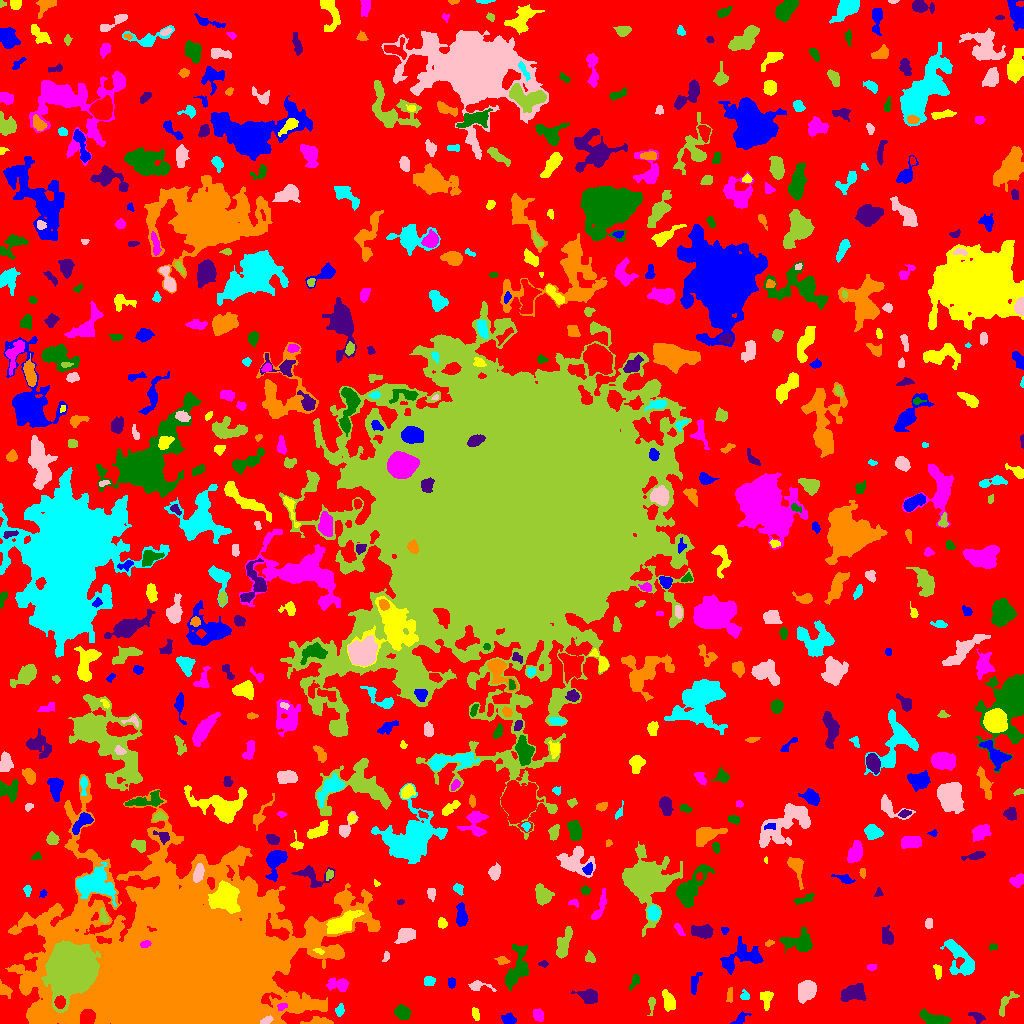

The table this chart was drawn from, first rows:
ID, X, Y, A, B, theta, total_flux, mu_max, mu_median, mu_mean, R_fwhm, R_e, R10, R90, x_start, x_end, y_start, y_end, area, greylevel
0, 504.6, 524.3, 304.7, 294.8, -0.7232, 1205102, 9.0, 1.0, 1.695, 80.17, 228.1, 87.07, 365, 0, 1023, 0, 1023, 710803, 1.695
1, 740.1, 4.507, 4.519, 1.96, 0.6996, 201.0, 3.0, 1.0, 1.718, 4.26, 3.338, 1.382, 5.441, 730, 751, 0, 12, 117, 5.718
2, 475.4, 9.326, 3.022, 1.696, -1.27, 172.0, 4.0, 2.0, 1.933, 4.26, 2.821, 1.128, 4.478, 472, 479, 3, 16, 89, 5.933
3, 539, 7.786, 2.785, 2.075, -1.084, 271.0, 8.0, 2.0, 2.203, 2.985, 2.932, 0.9772, 4.886, 533, 543, 2, 15, 123, 6.203
4, 935, 4.771, 7.918, 2.554, -0.2489, 433.0, 3.0, 2.0, 1.503, 7.069, 5.352, 2.111, 7.899, 919, 951, 0, 15, 288, 5.503
5, 976.6, 6.333, 3.531, 2.129, -0.4771, 120.0, 3.0, 1.0, 1.0, 2.877, 2.932, 0.9772, 4.886, 968, 985, 0, 11, 120, 5.0
6, 319.6, 1.836, 7.282, 1.747, -0.0004921, 336.0, 5.0, 2.0, 2.061, 4.222, 3.909, 1.493, 6.257, 300, 333, 0, 7, 163, 6.061
7, 339.4, 13.39, 2.688, 1.948, 1.317, 179.0, 5.0, 2.0, 1.904, 2.932, 2.764, 0.9772, 4.583, 335, 344, 7, 20, 94, 6.904
8, 266.6, 3.042, 2.922, 1.544, 0.4542, 335.0, 8.0, 4.0, 4.036, 4.029, 2.821, 1.128, 4.146, 260, 273, 0, 8, 83, 18.04
9, 651.5, 21.74, 2.293, 1.634, -0.0, 86.0, 3.0, 1.0, 0.9149, 2.877, 2.459, 0.7979, 3.868, 647, 655, 8, 26, 94, 4.915
10, 87, 5.267, 3.603, 3.25, 1.141, 2372, 25.0, 11.0, 11.19, 5.352, 4.297, 1.693, 6.723, 80, 95, 0, 14, 212, 40.19
11, 509.4, 5.131, 3.922, 2.085, -0.2641, 130.0, 3.0, 1.0, 0.9559, 3.141, 3.038, 1.128, 5.015, 501, 516, 0, 11, 136, 4.956
12, 669.1, 21.94, 5.295, 2.799, -1.205, 327.0, 3.0, 1.0, 1.5, 5.528, 4.37, 1.784, 7.024, 662, 675, 12, 34, 218, 5.5
13, 281.6, 16.76, 2.12, 1.582, 0.3684, 142.0, 6.0, 2.0, 2.119, 2.523, 2.111, 0.7979, 3.7, 277, 287, 13, 20, 67, 13.12
14, 402.5, 11.27, 3.254, 2.72, -0.3823, 489.0, 7.0, 2.0, 2.433, 4.222, 3.7, 1.382, 6.103, 394, 410, 4, 19, 201, 6.433
15, 588.6, 27.41, 4.371, 3.002, -0.2397, 370.0, 3.0, 1.0, 1.51, 5.754, 4.406, 1.954, 6.864, 571, 597, 20, 35, 245, 5.51
16, 729.7, 28.65, 3.841, 1.375, 1.531, 130.0, 3.0, 2.0, 1.494, 3.785, 2.877, 1.128, 4.37, 726, 732, 21, 36, 87, 6.494
17, 744.6, 27.35, 2.327, 1.929, -0.4897, 151.0, 5.0, 2.0, 1.961, 3.192, 2.585, 0.9772, 3.909, 740, 749, 24, 34, 77, 5.961
18, 806.3, 33.47, 5.072, 4.056, 1.017, 1551, 9.0, 4.0, 4.419, 7.247, 5.754, 2.394, 8.974, 798, 816, 20, 43, 351, 7.419
19, 1004, 19.51, 5.692, 2.691, 1.101, 138.0, 3.0, 1.0, 0.7709, 2.985, 3.141, 1.128, 5.262, 999, 1019, 7, 32, 179, 4.771
20, 59.86, 20.86, 2.812, 2.493, -1.438, 788.0, 14.0, 6.0, 6.304, 4.068, 3.385, 1.262, 5.352, 54, 65, 15, 28, 125, 34.3
21, 694.4, 41.39, 6.128, 2.271, 1.264, 106.0, 1.0, 1.0, 0.7162, 5.809, 4.068, 1.784, 5.499, 691, 702, 29, 51, 148, 4.716
22, 766.3, 25.66, 4.574, 2.997, 1.51, 406.0, 5.0, 2.0, 2.36, 4.618, 4.107, 1.596, 6.383, 760, 773, 13, 32, 172, 5.36
23, 338.3, 38.98, 5.545, 3.088, -0.1309, 672.0, 7.0, 3.0, 2.96, 4.222, 4.951, 1.784, 7.695, 326, 348, 32, 46, 227, 5.96
24, 634.5, 41.82, 4.117, 2.007, 1.003, 83.0, 1.0, 1.0, 0.783, 5.14, 3.613, 1.596, 4.853, 629, 639, 33, 49, 106, 4.783
25, 853.4, 30.32, 6.549, 3.807, 0.2026, 1213, 7.0, 3.0, 3.427, 7.203, 6.155, 2.459, 9.322, 840, 866, 22, 40, 354, 6.427
26, 4.795, 33.45, 4.056, 2.462, -0.8504, 190.0, 3.0, 1.0, 1.418, 3.827, 3.568, 1.382, 5.944, 0, 12, 25, 44, 134, 6.418
27, 429.6, 42.69, 2.757, 1.975, 0.1743, 179.0, 4.0, 2.0, 1.721, 4.37, 2.877, 1.128, 4.406, 424, 435, 38, 47, 104, 5.721
28, 478.5, 37.06, 6.611, 2.464, -0.09966, 298.0, 4.0, 2.0, 1.987, 5.412, 3.785, 1.493, 6.155, 468, 496, 32, 43, 150, 4.987
29, 70.09, 55.4, 9.905, 9.022, 1.205, 105420, 237.0, 21.0, 41.83, 8.974, 10.33, 3.868, 20.54, 41, 100, 11, 83, 2520, 57.83
30, 380.2, 33.34, 8.906, 2.786, -0.4815, 758.0, 8.0, 2.0, 2.29, 4.886, 4.918, 1.784, 8.058, 360, 392, 23, 46, 331, 6.29
31, 451.5, 40.95, 2.58, 1.856, -0.0, 124.0, 3.0, 2.0, 1.57, 3.656, 2.764, 1.128, 4.26, 448, 455, 35, 46, 79, 5.57
32, 937.8, 52.05, 3.845, 1.809, -1.385, 134.0, 3.0, 1.0, 1.327, 3.868, 3.192, 1.382, 4.787, 933, 941, 44, 59, 101, 5.327
33, 871.7, 56.53, 2.205, 1.192, 0.04103, 68.0, 4.0, 1.0, 1.133, 2.459, 1.954, 0.5642, 3.29, 867, 876, 53, 59, 60, 6.133
34, 516.7, 54.08, 12.22, 4.972, 1.265, 1531, 7.0, 3.0, 2.784, 7.203, 7.442, 2.706, 11.45, 505, 528, 33, 79, 550, 5.784
35, 543.8, 59.5, 2.264, 1.5, 0.0, 80.0, 3.0, 1.0, 1.429, 2.764, 2.257, 0.7979, 3.613, 538, 548, 56, 63, 56, 5.429
36, 502.1, 62.75, 2.965, 1.765, -0.213, 174.0, 6.0, 2.0, 1.891, 2.932, 2.706, 0.9772, 4.583, 494, 510, 59, 67, 92, 5.891
37, 956.4, 73.31, 3.45, 1.57, -0.9099, 118.0, 3.0, 1.0, 1.494, 3.141, 2.706, 0.9772, 4.478, 950, 962, 68, 81, 79, 7.494
38, 386.4, 66.53, 2.996, 1.399, 1.244, 80.0, 3.0, 1.0, 1.333, 3.038, 2.459, 0.9772, 3.613, 382, 389, 62, 72, 60, 5.333
39, 590, 65.86, 2.305, 1.988, -0.4899, 91.0, 3.0, 1.0, 0.9381, 2.764, 2.459, 0.9772, 4.029, 585, 595, 61, 73, 97, 4.938
40, 661.7, 73.44, 7.149, 4.5, -1.319, 1742, 8.0, 4.0, 3.995, 9.027, 6.794, 2.764, 10.23, 649, 675, 57, 87, 436, 6.995
41, 744.6, 65.99, 11.66, 6.178, 0.2033, 743.0, 6.0, 1.0, 1.255, 5.015, 6.103, 2.111, 10.4, 720, 763, 49, 87, 592, 5.255
42, 318.8, 72.37, 2.674, 1.26, -0.4656, 97.0, 4.0, 2.0, 1.83, 3.038, 2.185, 0.7979, 3.568, 313, 324, 69, 75, 53, 10.83
43, 145.4, 79.49, 2.568, 1.719, 0.2759, 213.0, 7.0, 3.0, 2.958, 2.821, 2.646, 0.9772, 4.222, 140, 151, 76, 83, 72, 27.96
44, 993.4, 76.3, 2.165, 1.512, 0.1183, 54.0, 2.0, 1.0, 0.9818, 3.656, 2.111, 0.7979, 3.385, 989, 997, 73, 80, 55, 4.982
45, 886.7, 87.13, 4.701, 2.474, -1.327, 239.0, 2.0, 1.0, 1.292, 6.979, 4.334, 1.871, 6.408, 882, 893, 79, 98, 185, 5.292
46, 769.3, 80.22, 2.149, 1.338, 0.3277, 68.0, 3.0, 1.0, 1.333, 2.459, 2.034, 0.7979, 3.385, 765, 774, 77, 84, 51, 6.333
47, 962.4, 59.68, 10.1, 5.478, -1.02, 844.0, 7.0, 1.0, 1.719, 4.618, 5.47, 1.954, 9.853, 940, 974, 48, 84, 491, 5.719
48, 405.3, 88.89, 4.353, 2.985, 0.4674, 667.0, 8.0, 2.0, 2.722, 4.82, 4.26, 1.596, 7.114, 394, 415, 80, 95, 245, 6.722
49, 562.9, 77.82, 7.522, 2.808, 1.242, 540.0, 5.0, 2.0, 1.698, 4.886, 4.886, 1.871, 8.058, 556, 572, 65, 97, 318, 5.698
50, 866.2, 91.5, 2.669, 2.332, -0.3773, 86.0, 2.0, 1.0, 0.9451, 4.687, 2.821, 1.128, 4.37, 860, 871, 86, 95, 91, 4.945
51, 724.6, 93.24, 1.885, 1.793, -1.278, 82.0, 3.0, 1.0, 1.547, 2.706, 2.257, 0.7979, 3.656, 721, 729, 89, 96, 53, 6.547
52, 442.1, 100.1, 2.464, 2.172, -1.311, 170.0, 4.0, 2.0, 1.868, 4.107, 2.877, 1.128, 4.618, 438, 447, 95, 106, 91, 5.868
53, 679.2, 93.58, 3.874, 1.345, -0.9882, 96.0, 2.0, 1.0, 1.129, 4.618, 2.706, 1.128, 4.26, 674, 685, 88, 100, 85, 5.129
54, 798.9, 80.53, 8.221, 4.528, -0.1312, 889.0, 6.0, 2.0, 2.025, 6.723, 5.971, 2.257, 9.558, 779, 812, 70, 96, 439, 7.025
55, 703.3, 91.84, 5.005, 2.672, -0.03331, 846.0, 9.0, 3.0, 3.292, 4.886, 4.334, 1.693, 7.247, 691, 713, 85, 99, 257, 8.292
56, 186, 53.07, 47.87, 32.55, 0.03644, 799122, 170.0, 10.0, 23, 28.52, 36.24, 13.66, 76.47, 5, 380, 0, 249, 34739, 25
57, 653.3, 110.6, 3.551, 2.948, -1.423, 699.0, 8.0, 4.0, 4.088, 5.836, 4.26, 1.693, 6.408, 647, 660, 103, 118, 171, 9.088
58, 928.7, 99.74, 2.477, 1.713, 1.568, 143.0, 3.0, 2.0, 1.833, 3.909, 2.706, 1.128, 3.909, 925, 932, 95, 105, 78, 5.833
59, 103.6, 106.7, 3.902, 1.782, -1.277, 233.0, 5.0, 2.0, 2.178, 3.568, 3.192, 1.128, 5.078, 100, 109, 100, 116, 107, 8.178
... 590 more rows
